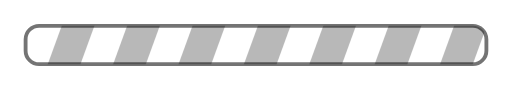
t = 0.00 s
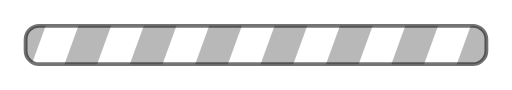
t = 0.25 s
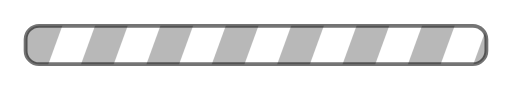
t = 0.50 s
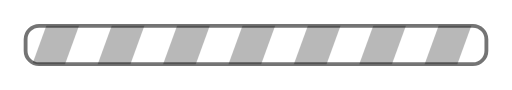
t = 0.74 s

The animated SVG that drew these frames (rendered in a browser with its animation timeline set to each time). Animation: 1 SMIL element (animateTransform=1); one cycle of 0.99 s, repeats indefinitely.

<?xml version="1.0" encoding="utf-8"?>
<svg xmlns="http://www.w3.org/2000/svg" xmlns:xlink="http://www.w3.org/1999/xlink" style="margin: auto; background: none; display: block; shape-rendering: auto;" width="200px" height="35px" viewBox="0 0 200 35" preserveAspectRatio="xMidYMid">
<defs>
  <pattern id="ldio-okamqada9as-pattern" patternUnits="userSpaceOnUse" x="0" y="0" width="200" height="100">
    <g>
      <g transform="rotate(20 50 50) scale(1.2)">
        <rect x="-20" y="-30" width="10" height="120" fill="rgba(170, 170, 170, 0)"></rect>
        <rect x="-10" y="-30" width="10" height="120" fill="rgba(0, 0, 0, 0.27774193548387094)"></rect>
        <rect x="0" y="-30" width="10" height="120" fill="rgba(170, 170, 170, 0)"></rect>
        <rect x="10" y="-30" width="10" height="120" fill="rgba(0, 0, 0, 0.27774193548387094)"></rect>
        <rect x="20" y="-30" width="10" height="120" fill="rgba(170, 170, 170, 0)"></rect>
        <rect x="30" y="-30" width="10" height="120" fill="rgba(0, 0, 0, 0.27774193548387094)"></rect>
        <rect x="40" y="-30" width="10" height="120" fill="rgba(170, 170, 170, 0)"></rect>
        <rect x="50" y="-30" width="10" height="120" fill="rgba(0, 0, 0, 0.27774193548387094)"></rect>
        <rect x="60" y="-30" width="10" height="120" fill="rgba(170, 170, 170, 0)"></rect>
        <rect x="70" y="-30" width="10" height="120" fill="rgba(0, 0, 0, 0.27774193548387094)"></rect>
        <rect x="80" y="-30" width="10" height="120" fill="rgba(170, 170, 170, 0)"></rect>
        <rect x="90" y="-30" width="10" height="120" fill="rgba(0, 0, 0, 0.27774193548387094)"></rect>
        <rect x="100" y="-30" width="10" height="120" fill="rgba(170, 170, 170, 0)"></rect>
        <rect x="110" y="-30" width="10" height="120" fill="rgba(0, 0, 0, 0.27774193548387094)"></rect>
        <rect x="120" y="-30" width="10" height="120" fill="rgba(170, 170, 170, 0)"></rect>
        <rect x="130" y="-30" width="10" height="120" fill="rgba(0, 0, 0, 0.27774193548387094)"></rect>
        <rect x="140" y="-30" width="10" height="120" fill="rgba(170, 170, 170, 0)"></rect>
      </g>
      <animateTransform attributeName="transform" type="translate" values="0 0;26 0" keyTimes="0;1" dur="0.9900990099009901s" repeatCount="indefinite"></animateTransform>
    </g>
  </pattern>
</defs>
<rect rx="5.28" ry="5.28" x="10" y="10" stroke="rgba(0, 0, 0, 0.5461290322580645)" stroke-width="1.5" width="180" height="15" fill="url(#ldio-okamqada9as-pattern)"></rect>
<!-- [ldio] generated by https://loading.io/ --></svg>
